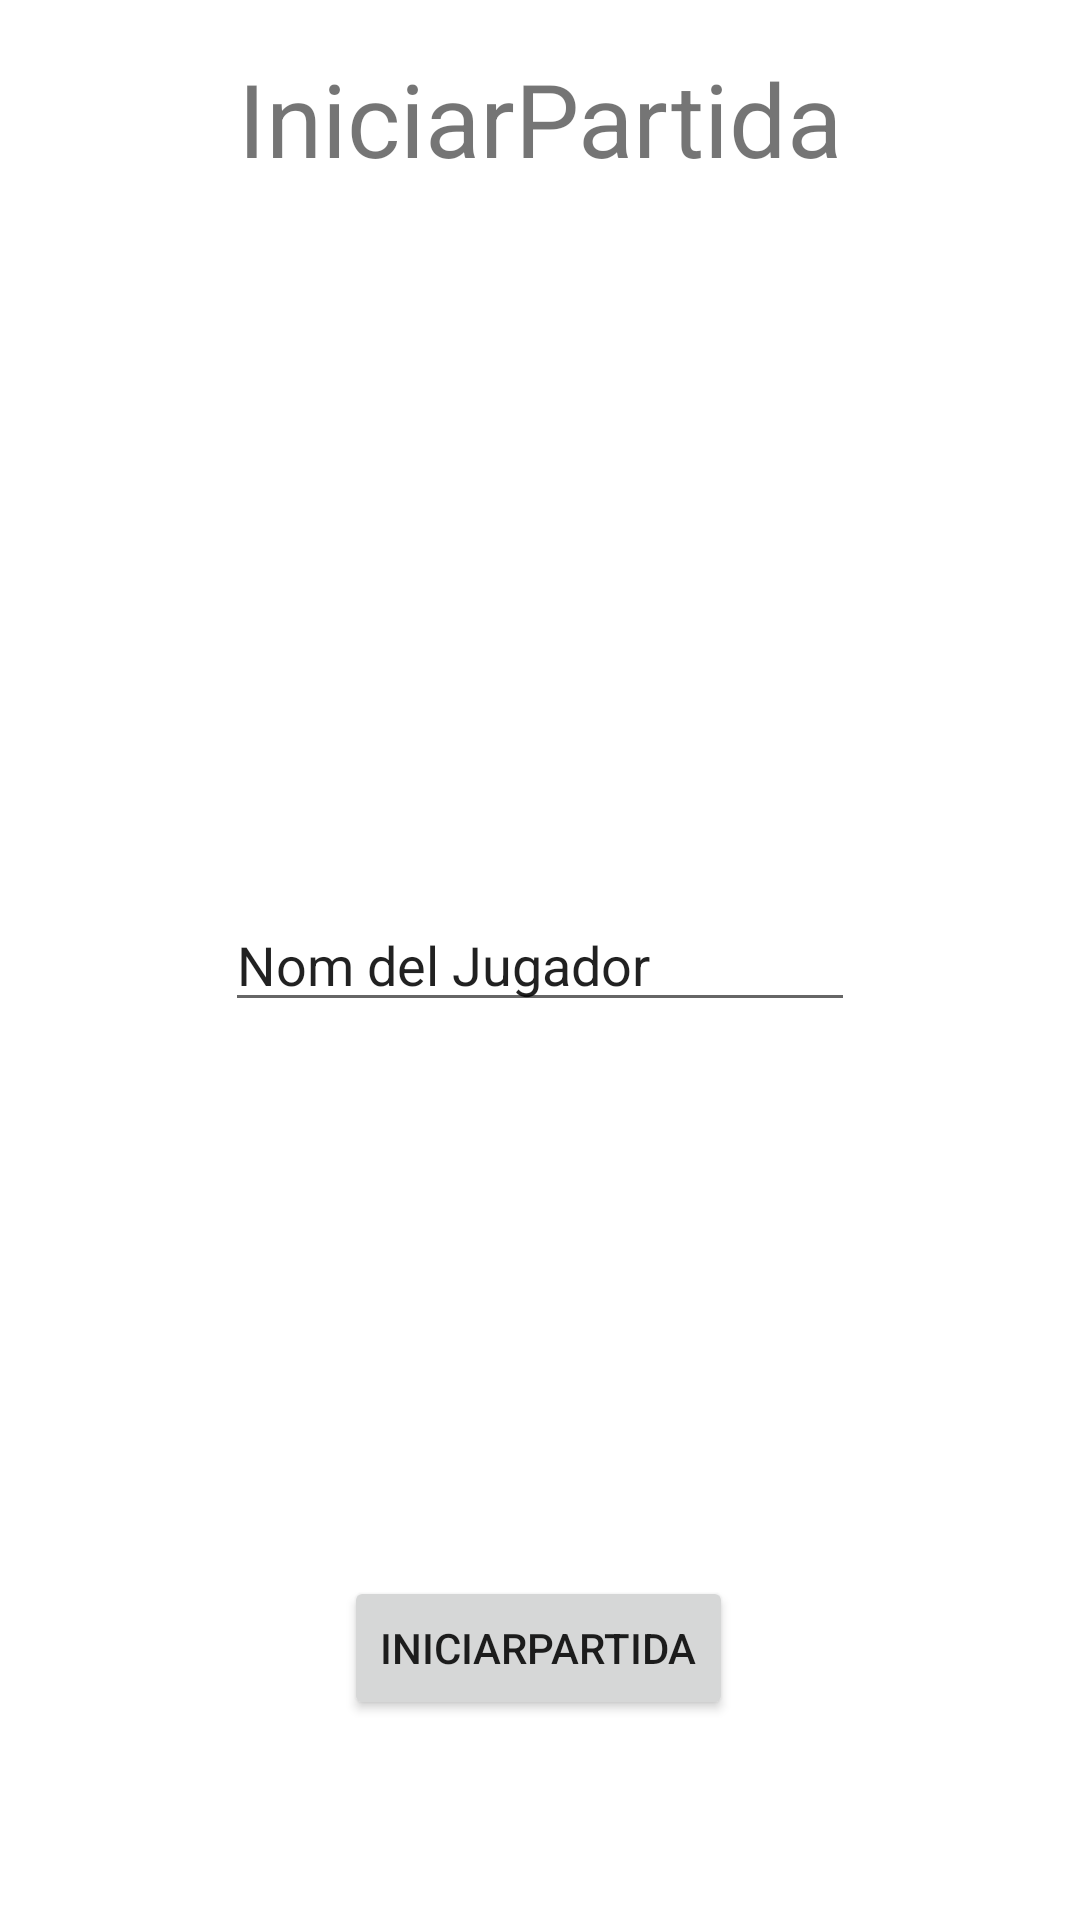

The Android layout XML behind this screen, and the referenced resources:
<!-- AndroidManifest.xml: application theme Theme.TheHangman -->
<!-- res/layout/activity_iniciar.xml -->
<?xml version="1.0" encoding="utf-8"?>
<androidx.constraintlayout.widget.ConstraintLayout xmlns:android="http://schemas.android.com/apk/res/android"
    xmlns:app="http://schemas.android.com/apk/res-auto"
    xmlns:tools="http://schemas.android.com/tools"
    android:layout_width="match_parent"
    android:layout_height="match_parent"
    tools:context=".views.Iniciar">

    <TextView
        android:id="@+id/textView"
        android:layout_width="wrap_content"
        android:layout_height="wrap_content"
        android:text="@string/StartGame"
        android:textSize="34sp"
        app:layout_constraintBottom_toBottomOf="parent"
        app:layout_constraintEnd_toEndOf="parent"
        app:layout_constraintStart_toStartOf="parent"
        app:layout_constraintTop_toTopOf="parent"
        app:layout_constraintVertical_bias="0.028" />

    <Button
        android:id="@+id/iniciar"
        android:layout_width="wrap_content"
        android:layout_height="wrap_content"
        android:text="@string/StartGame"
        app:layout_constraintBottom_toBottomOf="parent"
        app:layout_constraintEnd_toEndOf="parent"
        app:layout_constraintHorizontal_bias="0.498"
        app:layout_constraintStart_toStartOf="parent"
        app:layout_constraintTop_toTopOf="@+id/textView"
        app:layout_constraintVertical_bias="0.884" />

    <EditText
        android:id="@+id/nomjugador"
        android:layout_width="wrap_content"
        android:layout_height="wrap_content"
        android:ems="10"
        android:inputType="textPersonName"
        android:text="@string/NameOfPlayer"
        app:layout_constraintBottom_toBottomOf="parent"
        app:layout_constraintEnd_toEndOf="parent"
        app:layout_constraintStart_toStartOf="parent"
        app:layout_constraintTop_toTopOf="parent" />
</androidx.constraintlayout.widget.ConstraintLayout>
<!-- resources referenced by this layout -->
<resources>
  <string name="NameOfPlayer">Nom del Jugador</string>
  <string name="StartGame">IniciarPartida</string>
  <style name="Theme.TheHangman" parent="Theme.MaterialComponents.DayNight.DarkActionBar">
          
          <item name="colorPrimary">@color/purple_500</item>
          <item name="colorPrimaryVariant">@color/purple_700</item>
          <item name="colorOnPrimary">@color/white</item>
          
          <item name="colorSecondary">@color/teal_200</item>
          <item name="colorSecondaryVariant">@color/teal_700</item>
          <item name="colorOnSecondary">@color/black</item>
          
          <item name="android:statusBarColor">?attr/colorPrimaryVariant</item>
          
      </style>
  <!-- not gathered from this repository: default colours our renderer supplied (Android Studio template values) -->
  <color name="purple_500">#FF6200EE</color>
  <color name="purple_700">#FF3700B3</color>
  <color name="teal_200">#FF03DAC5</color>
  <color name="teal_700">#FF018786</color>
  <color name="black">#FF000000</color>
  <color name="white">#FFFFFFFF</color>
</resources>
